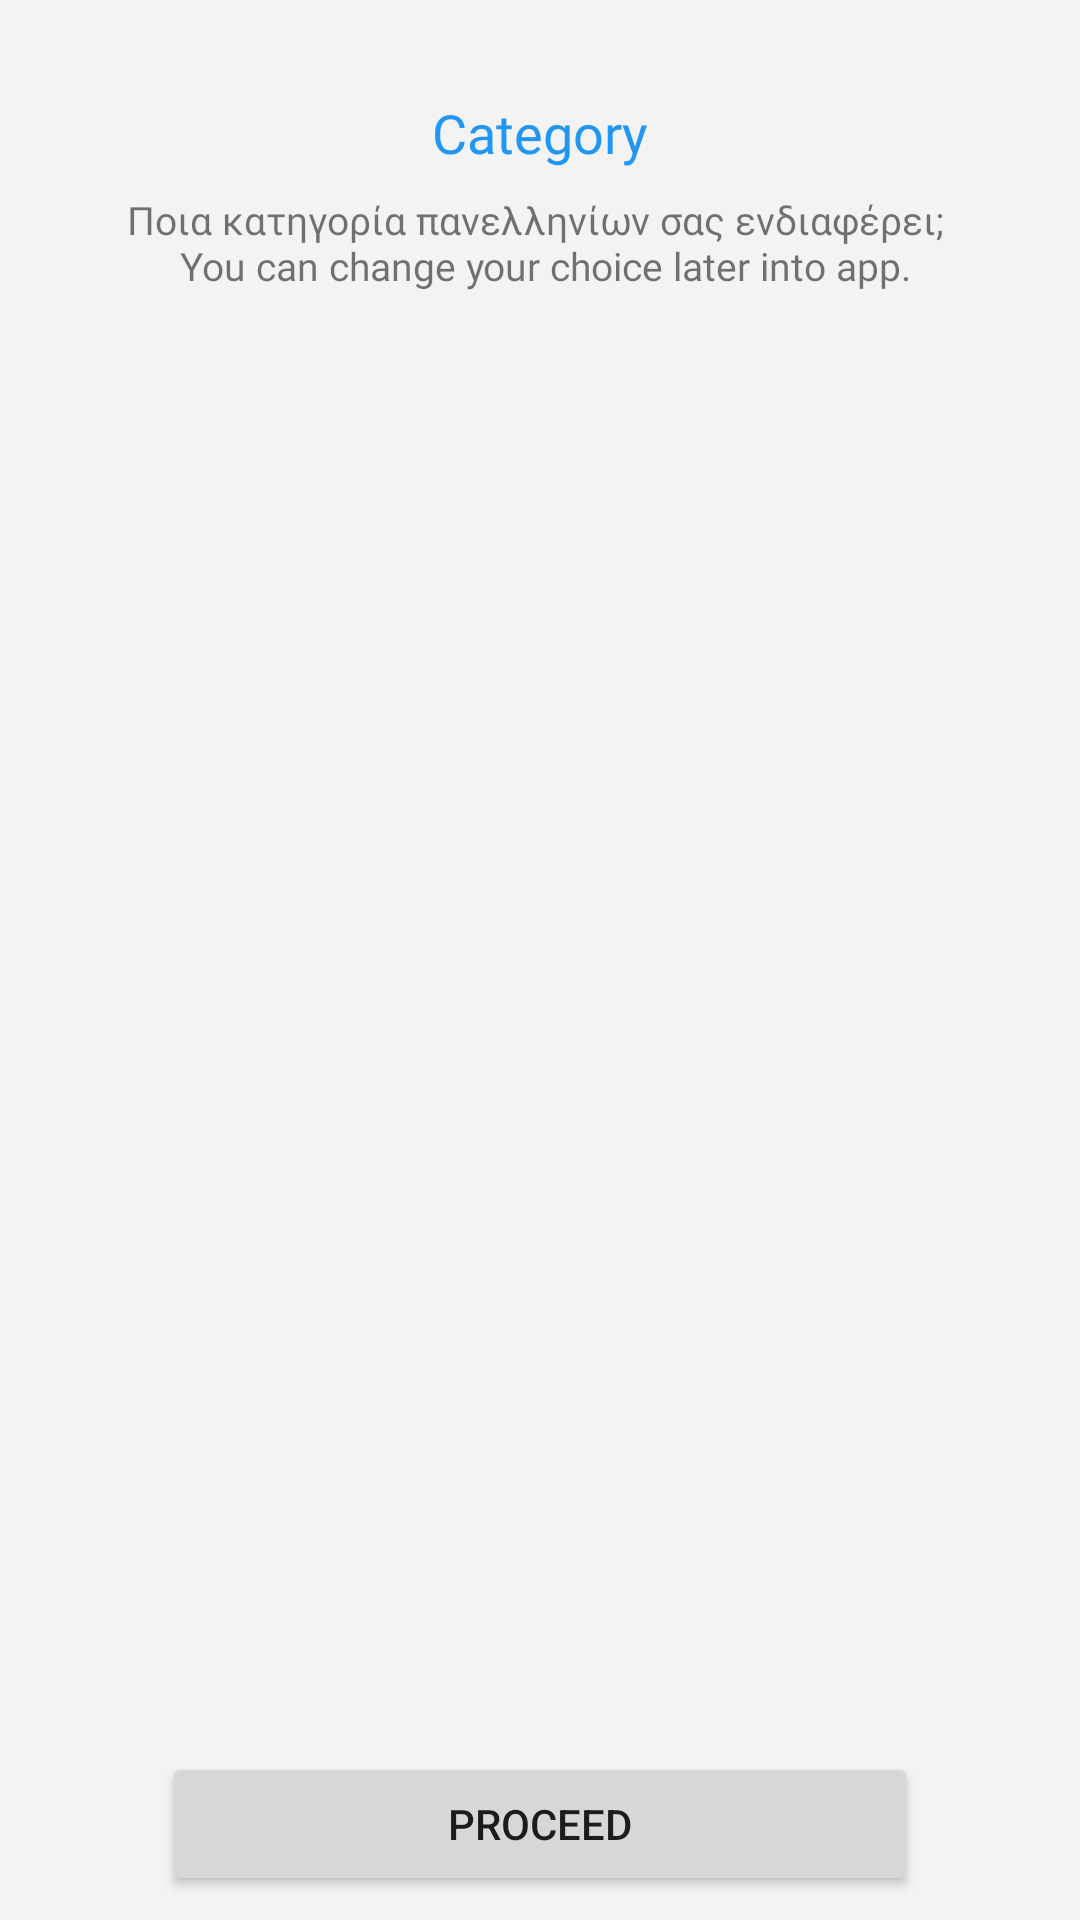

Write the Android layout XML for this screen, with the resource values it uses.
<!-- AndroidManifest.xml: application theme Theme.VaseisApp -->
<!-- res/layout/fragment_personalization_category.xml -->
<?xml version="1.0" encoding="utf-8"?>
<androidx.constraintlayout.widget.ConstraintLayout xmlns:android="http://schemas.android.com/apk/res/android"
    xmlns:app="http://schemas.android.com/apk/res-auto"
    xmlns:tools="http://schemas.android.com/tools"
    android:layout_width="match_parent"
    android:layout_height="match_parent">

    <TextView
        android:id="@+id/categoryTitleTextView"
        style="@style/personalizationTitle"
        android:layout_width="wrap_content"
        android:layout_height="wrap_content"
        android:text="@string/category_title"
        app:layout_constraintEnd_toEndOf="parent"
        app:layout_constraintStart_toStartOf="parent"
        app:layout_constraintTop_toTopOf="parent" />

    <TextView
        android:id="@+id/categorySubTitleTextView"
        style="@style/personalizationSubtitle"
        android:layout_width="wrap_content"
        android:layout_height="wrap_content"
        android:text="@string/category_subtitle"
        app:layout_constraintEnd_toEndOf="parent"
        app:layout_constraintStart_toStartOf="parent"
        app:layout_constraintTop_toBottomOf="@id/categoryTitleTextView" />

    <androidx.recyclerview.widget.RecyclerView
        android:id="@+id/categoryRecyclerView"
        android:layout_width="0dp"
        android:layout_height="0dp"
        android:layout_marginStart="8dp"
        android:layout_marginTop="16dp"
        android:layout_marginEnd="8dp"
        android:layout_marginBottom="16dp"
        android:orientation="vertical"
        app:layoutManager="androidx.recyclerview.widget.LinearLayoutManager"
        app:layout_constraintBottom_toTopOf="@id/proceedButton"
        app:layout_constraintEnd_toEndOf="parent"
        app:layout_constraintStart_toStartOf="parent"
        app:layout_constraintTop_toBottomOf="@id/categorySubTitleTextView"
        tools:listitem="@layout/item_personalization_category"/>

    <Button
        android:id="@+id/proceedButton"
        android:layout_width="0dp"
        android:layout_height="wrap_content"
        android:layout_margin="8dp"
        android:text="@string/proceed_button"
        app:layout_constraintBottom_toBottomOf="parent"
        app:layout_constraintEnd_toEndOf="parent"
        app:layout_constraintStart_toStartOf="parent"
        app:layout_constraintWidth_percent="0.7" />
</androidx.constraintlayout.widget.ConstraintLayout>
<!-- res/layout/item_personalization_category.xml (included above) -->
<?xml version="1.0" encoding="utf-8"?>
<androidx.constraintlayout.widget.ConstraintLayout xmlns:android="http://schemas.android.com/apk/res/android"
    android:layout_width="match_parent"
    android:layout_height="wrap_content"
    android:padding="16dp"
    android:layout_marginTop="4dp"
    android:layout_marginBottom="4dp"
    android:background="@drawable/cardview_background_16_white"
    xmlns:app="http://schemas.android.com/apk/res-auto"
    xmlns:tools="http://schemas.android.com/tools">
    <TextView
        android:id="@+id/exam_type_title_text_view"
        android:fontFamily="@font/roboto_bold"
        android:textSize="16sp"
        android:layout_width="wrap_content"
        android:layout_height="wrap_content"
        app:layout_constraintTop_toTopOf="parent"
        app:layout_constraintStart_toStartOf="parent"
        tools:text="ΓΕΛ"/>

</androidx.constraintlayout.widget.ConstraintLayout>
<!-- resources referenced by this layout -->
<resources>
  <!-- drawable cardview_background_16_white (drawable) -->
  <?xml version="1.0" encoding="utf-8"?>
  <shape xmlns:android="http://schemas.android.com/apk/res/android"
      android:shape="rectangle">
      <solid android:color="@color/white_background" />
      <corners android:radius="16dp" />
  </shape>
  <string name="category_subtitle">Ποια κατηγορία πανελληνίων σας ενδιαφέρει; \n
          You can change your choice later into app.</string>
  <string name="category_title">Category</string>
  <string name="proceed_button">Proceed</string>
  <style name="personalizationSubtitle">
          <item name="android:layout_marginTop">8dp</item>
          <item name="android:layout_marginStart">16dp</item>
          <item name="android:layout_marginEnd">16dp</item>
          <item name="android:textSize">13sp</item>
          <item name="android:fontFamily">@font/roboto</item>
          <item name="android:gravity">center</item>
      </style>
  <style name="personalizationTitle">
          <item name="android:layout_marginTop">32dp</item>
          <item name="android:layout_marginStart">16dp</item>
          <item name="android:layout_marginEnd">16dp</item>
          <item name="android:textSize">18sp</item>
          <item name="android:textColor">@color/blue_500</item>
          <item name="android:fontFamily">@font/roboto_bold</item>
          <item name="android:gravity">center</item>
      </style>
  <style name="Theme.VaseisApp" parent="Theme.MaterialComponents.DayNight.NoActionBar">
          
          <item name="colorPrimary">@color/blue_500</item>
          <item name="colorPrimaryVariant">@color/backgroundColor</item>
          <item name="colorOnPrimary">@color/white</item>
  
          
          <item name="colorSecondary">@color/blue_500</item>
          <item name="colorSecondaryVariant">@color/teal_700</item>
          <item name="colorOnSecondary">@color/black</item>
          
          <item name="android:statusBarColor" tools:targetApi="l">@android:color/transparent</item>
          
          <item name="android:windowBackground">@color/backgroundColor</item>
          <item name="android:forceDarkAllowed" tools:targetApi="q">false</item>
          <item name="android:windowLightStatusBar">true</item>
      </style>
  <color name="white_background">#FFFFFF</color>
  <color name="blue_500">#2196f3</color>
  <color name="backgroundColor">#F3F3F3</color>
  <color name="white">#FFFFFF</color>
  <color name="teal_700">#FF018786</color>
  <color name="black">#FF000000</color>
</resources>
